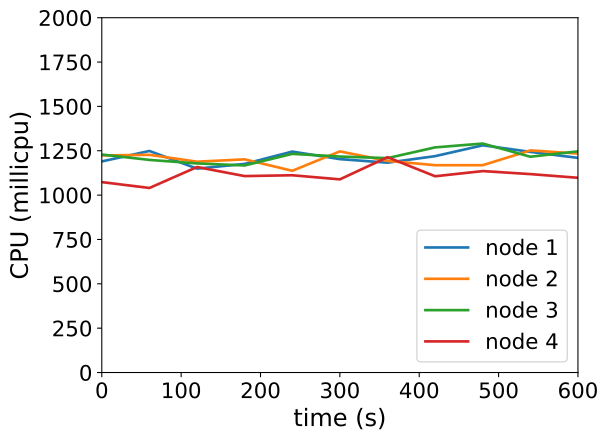

The table this chart was drawn from, first rows:
timestamp, ppgcc-m02_pod_amount, ppgcc-m02_memory, ppgcc-m02_cpu, ppgcc-m03_pod_amount, ppgcc-m03_memory, ppgcc-m03_cpu, ppgcc-m04_pod_amount, ppgcc-m04_memory, ppgcc-m04_cpu, ppgcc-m05_pod_amount, ppgcc-m05_memory, ppgcc-m05_cpu
0, 10, 1142020, 1189799585, 10, 1145380, 1223589672, 10, 1139768, 1228635356, 10, 1130304, 1073291594
60, 10, 1149280, 1248912663, 10, 1145644, 1227009971, 10, 1142012, 1198431918, 10, 1132548, 1040190532
120, 10, 1143868, 1149230589, 10, 1146700, 1188366911, 10, 1137392, 1178705935, 10, 1136772, 1158242123
180, 10, 1145848, 1175955565, 10, 1148416, 1201640448, 10, 1140560, 1167176835, 10, 1133076, 1107257608
240, 10, 1149544, 1245350571, 10, 1149076, 1137048033, 10, 1140296, 1232476212, 10, 1135980, 1111987165
300, 10, 1147432, 1202861970, 10, 1148812, 1246426503, 10, 1142276, 1217335381, 10, 1134924, 1088788451
360, 10, 1146508, 1182855902, 10, 1149736, 1192783830, 10, 1143728, 1208480544, 10, 1140732, 1213776161
420, 10, 1146112, 1219651855, 10, 1147624, 1168741988, 10, 1148216, 1269084368, 10, 1137564, 1106248567
480, 10, 1149940, 1280758882, 10, 1147756, 1168625482, 10, 1146896, 1290553461, 10, 1135452, 1135419608
540, 10, 1149544, 1243742977, 10, 1150660, 1251981933, 10, 1142804, 1216419992, 10, 1136244, 1118500451
600, 10, 1151392, 1209712223, 10, 1152904, 1234358957, 10, 1141880, 1246667133, 10, 1137696, 1097620199
